Run: headless pygame with SDL's dummy video driver; simulated clock (each Clock.tick advances the game by its frame time, no real sleeping); random seed 0; keys injected as events and as key.get_pressed() state; no mouse input.
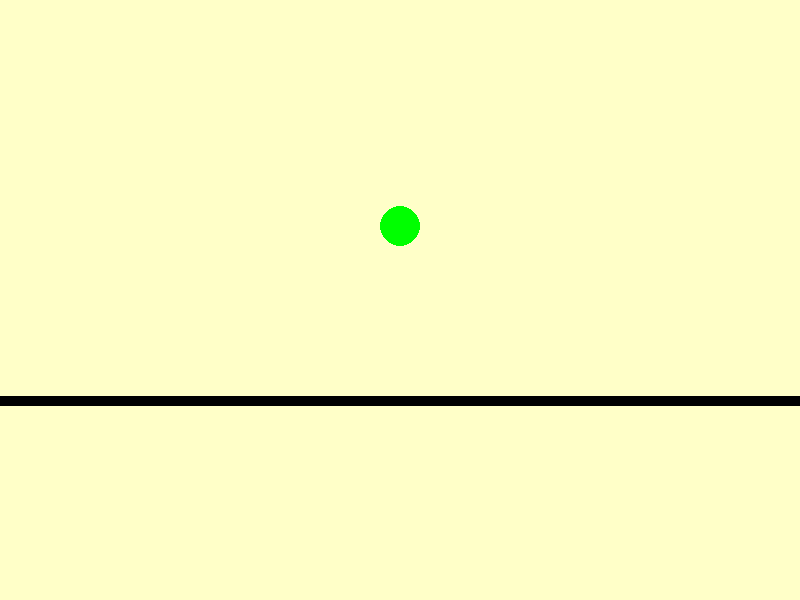
Frame 1 of 4 · flips 1–60 · no input
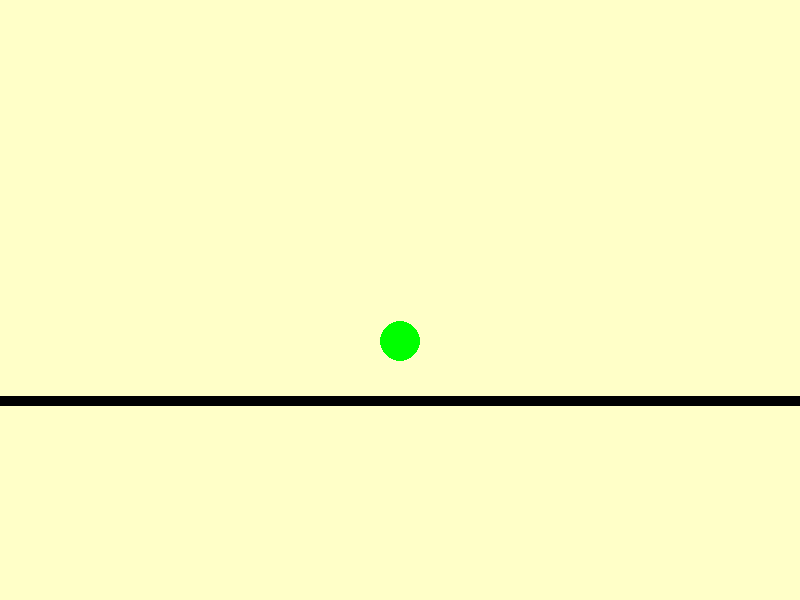
Frame 2 of 4 · flips 61–180 · tapped SPACE, RETURN · held RIGHT (→), D
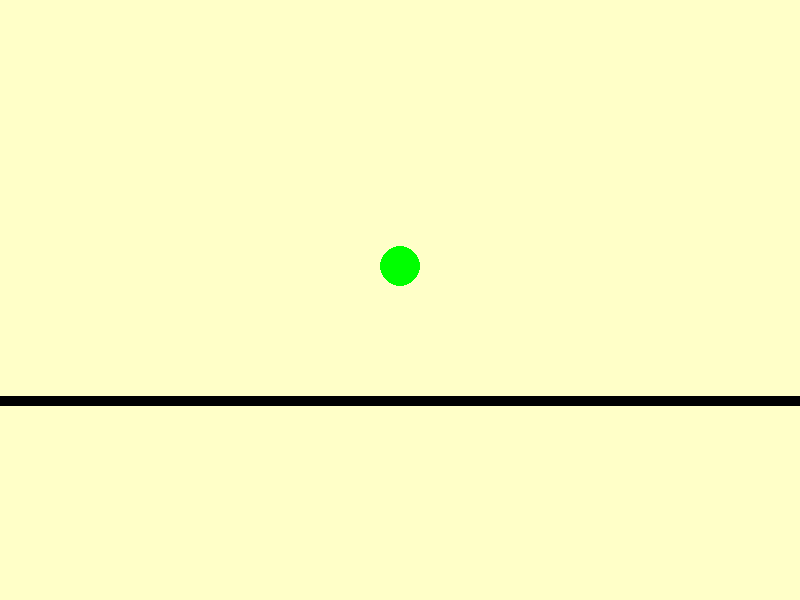
Frame 3 of 4 · flips 181–300 · held DOWN (↓), S
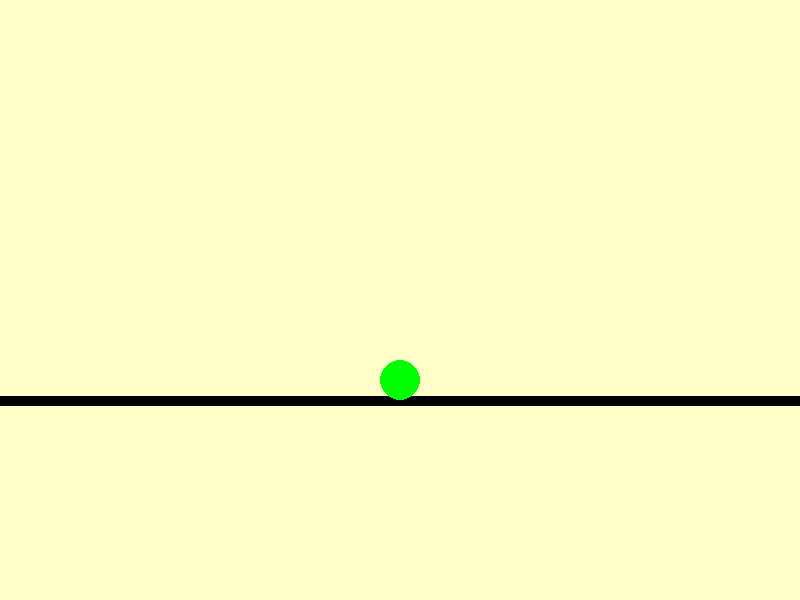
Frame 4 of 4 · flips 301–420 · held LEFT (←), A, UP (↑), W

The pygame program that drew these frames:

import pygame

pygame.init()

display = pygame.display.set_mode((800, 600))
clock = pygame.time.Clock()
FPS = 50
ACCELERATION = .5


class Ball():
    def __init__(self):
        self.y = 200
        self.velocity = 5

    def draw(self):
        pygame.draw.circle(display, (0, 255, 0), (400, int(self.y)), 20)

    def move(self):
        self.velocity += ACCELERATION
        self.y += self.velocity
        if self.y >= 380:
            self.velocity = -self.velocity


def draw_window():
    display.fill((255, 255, 200))


def game():
    ball = Ball()

    while True:
        for event in pygame.event.get():
            if event.type == pygame.QUIT:
                return

        ball.move()
        draw_window()
        pygame.draw.line(display, (0, 0, 0), (0, 400), (800, 400), 10)
        ball.draw()
        pygame.display.update()
        clock.tick(FPS)


game()
pygame.quit()
